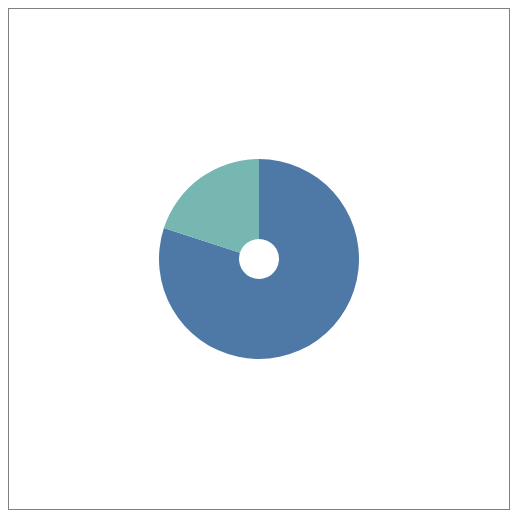
D3 v5 page, settled after 360 driven frames (6 s of simulated time); the page loaded 1 data file(s).


// ── app.js
function renderViz() {
    d3.json("tweets.json").then(data => {
        var colorRamp = d3.scaleOrdinal().domain([0, 1, 2, 3, 4, 5]).range(d3.schemeTableau10)
        data = d3.nest()
            .key(d => d.user)
            .entries(data.tweets)

        data.forEach(d => {
            d.numTweets = d.values.length
            d.numFavorites = d3.sum(d.values, d => d.favorites.length)
            d.numRetweets = d3.sum(d.values, d => d.retweets.length)
        });

        d3.select("svg").append("g").attr("id", "chart").attr("transform", "translate(250,250)")

        var pie = d3.pie()
        pie.value(d => d.numTweets).sort(null)

        var tweetsPie = pie(data)

        pie.value(d => d.numRetweets)
        var reTweetsPie = pie(data)

        data.forEach((d, i) => {
            d.tweetsSlice = tweetsPie[i]
            d.retweetsSlice = reTweetsPie[i]
        })

        console.log(data)

        var arcGen = d3.arc().innerRadius(20).outerRadius(100)
        d3.select("#chart").selectAll(".slice")
            .data(data, d => d.key)
            .enter()
            .append("path")
            .attr("class", "slice")
            .attr("id", (d, i) => `slice-${i}`)
            .attr("d", d => arcGen(d.tweetsSlice))
            .attr("fill", (d, i) => colorRamp(i))

        setTimeout(() => {
            transitionRetweets()
        }, 1000)


        function transitionRetweets() {
            d3.selectAll(".slice")
                .transition()
                .duration(1000)
                .attrTween("d", arcTweenRetweets)
            setTimeout(() => {
                transitionTweets()
            }, 1000)
        }

        function transitionTweets() {
            d3.selectAll(".slice")
                .transition()
                .duration(1000)
                .attrTween("d", arcTweenTweets)
            setTimeout(() => {
                transitionRetweets()
            }, 1000)
        }

        function arcTweenRetweets(d) {
            return t => {
                var interpStartAngle = d3.interpolate(d.tweetsSlice.startAngle, d.retweetsSlice.startAngle)
                var interpEndAngle = d3.interpolate(d.tweetsSlice.endAngle, d.retweetsSlice.endAngle)
                d.startAngle = interpStartAngle(t)
                d.endAngle = interpEndAngle(t)
                return arcGen(d)
            }
        }

        function arcTweenTweets(d) {
            return t => {
                var interpStartAngle = d3.interpolate(d.retweetsSlice.startAngle, d.tweetsSlice.startAngle)
                var interpEndAngle = d3.interpolate(d.retweetsSlice.endAngle, d.tweetsSlice.endAngle)
                d.startAngle = interpStartAngle(t)
                d.endAngle = interpEndAngle(t)
                return arcGen(d)
            }
        }
    })
}

### data: tweets.json
{
 "tweets": [
  {
   "user": "Al",
   "content": "I really love seafood.",
   "timestamp": "Mon Dec 23 2013 21:30 GMT-0800 (PST)",
   "retweets": [
    "Raj",
    "Pris",
    "Roy"
   ],
   "favorites": [
    "Sam"
   ]
  },
  {
   "user": "Al",
   "content": "I take that back, this doesn't taste so …",
   "timestamp": "Mon Dec 23 2013 21:55 GMT-0800 (PST)",
   "retweets": [
    "Roy"
   ],
   "favorites": []
  },
  {
   "user": "Al",
   "content": "From now on, I'm only eating cheese sand…",
   "timestamp": "Mon Dec 23 2013 22:22 GMT-0800 (PST)",
   "retweets": [],
   "favorites": [
    "Roy",
    "Sam"
   ]
  },
  {
   "user": "Roy",
   "content": "Great workout!",
   "timestamp": "Mon Dec 23 2013 7:20 GMT-0800 (PST)",
   "retweets": [],
   "favorites": []
  },
  {
   "user": "Roy",
   "content": "Spectacular oatmeal!",
   "timestamp": "Mon Dec 23 2013 7:23 GMT-0800 (PST)",
   "retweets": [],
   "favorites": []
  },
  {
   "user": "Roy",
   "content": "Amazing traffic!",
   "timestamp": "Mon Dec 23 2013 7:47  GMT-0800 (PST)",
   "retweets": [],
   "favorites": []
  },
  {
   "user": "Roy",
   "content": "Just got a ticket for texting and drivin…",
   "timestamp": "Mon Dec 23 2013 8:05 GMT-0800 (PST)",
   "retweets": [],
   "favorites": [
    "Sam",
    "Sally",
    "Pris"
   ]
  },
  {
   "user": "Pris",
   "content": "Going to have some boiled eggs.",
   "timestamp": "Mon Dec 23 2013 18:23 GMT-0800 (PST)",
   "retweets": [],
   "favorites": [
    "Sally"
   ]
  },
  "... 2 more items"
 ]
}